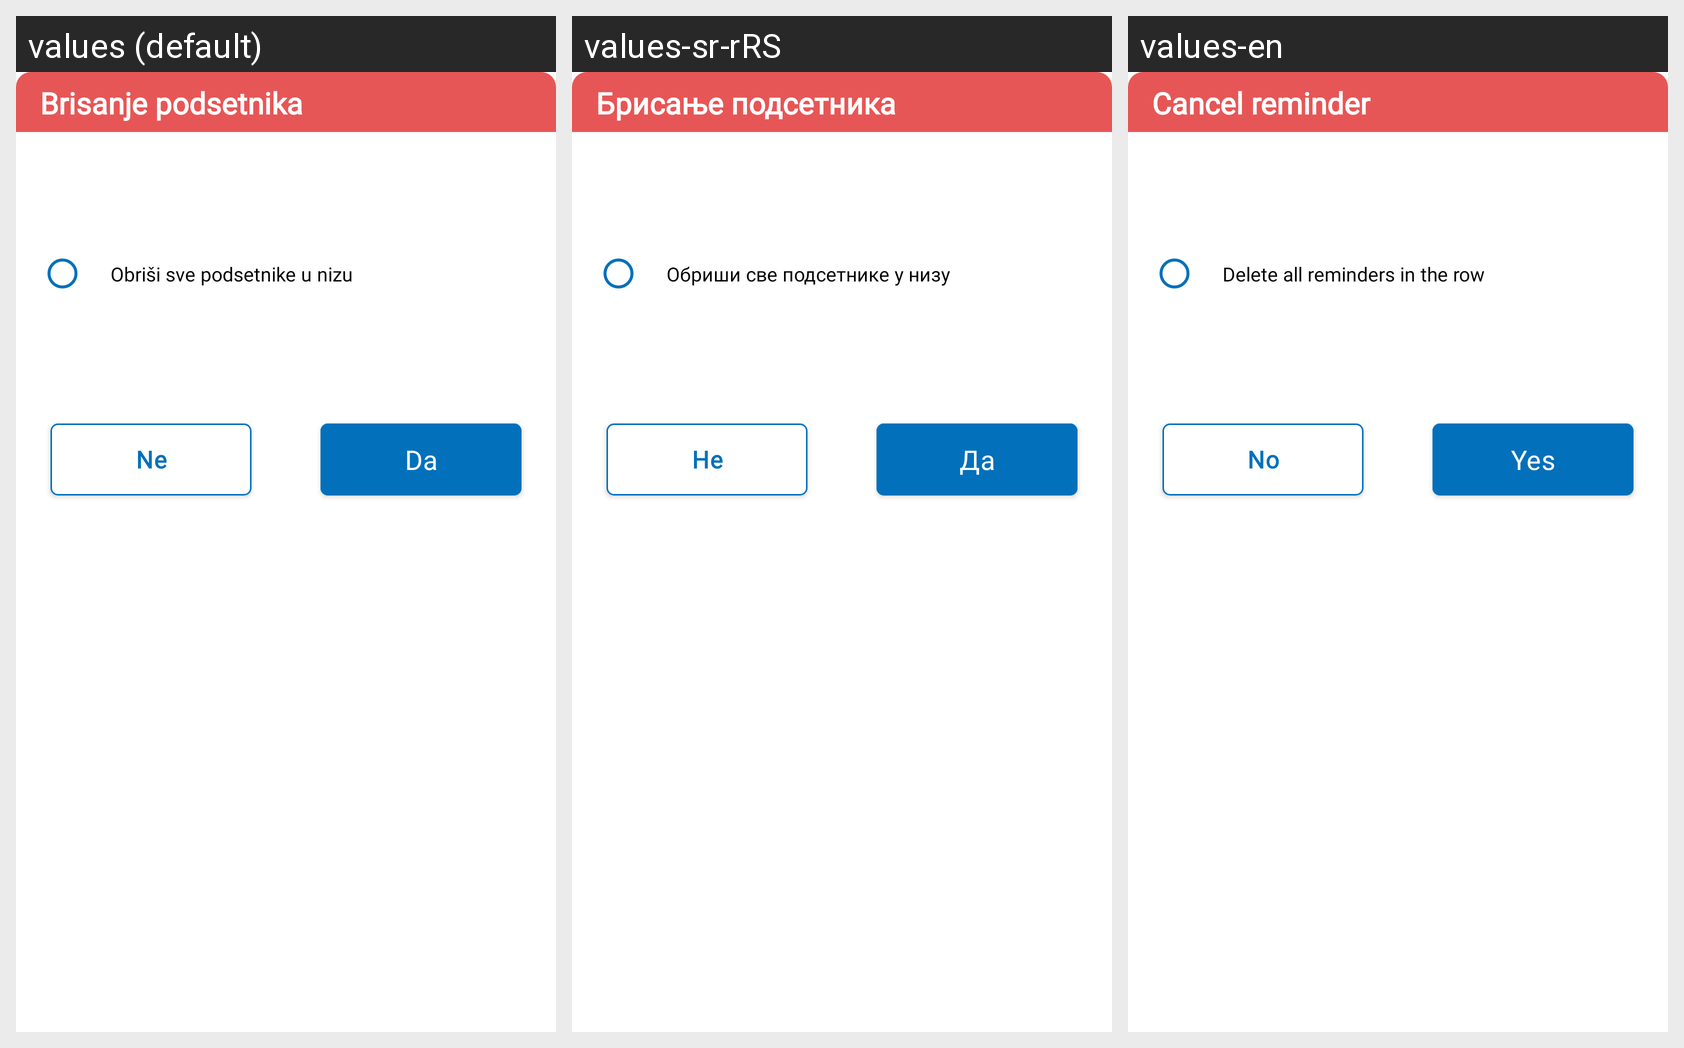

Locale-by-locale string values for the Android screen shown in this grid:
Android screen res/layout/fragment_bottom_sheet_confirm_delete_reminder.xml rendered under 3 locales, left to right: values (default), values-sr-rRS, values-en. Device: Nexus 5 (rendered at 1080×1920; each locale shown at half size, 540×960, under a caption strip naming it); theme Theme.E_Zdravlje.
Strings drawn on this screen, with the default value and each locale's value (text and hints the layout hard-codes, and strings that could not be matched under every locale, appear in the picture but are not listed):

fragment_bottom_sheet_confirm_delete_reminder_header_title
  values: Brisanje podsetnika
  values-sr-rRS: Брисање подсетника
  values-en: Cancel reminder

fragment_bottom_sheet_confirm_delete_reminder_clear_all_reminders_in_row_radioBtn
  values: Оbriši sve podsetnike u nizu
  values-sr-rRS: Обриши све подсетнике у низу
  values-en: Delete all reminders in the row

fragment_bottom_sheet_dialog_confirm_cancel_btn
  values: Ne
  values-sr-rRS: Не
  values-en: No

fragment_bottom_sheet_dialog_confirm_continue_btn
  values: Da
  values-sr-rRS: Да
  values-en: Yes
